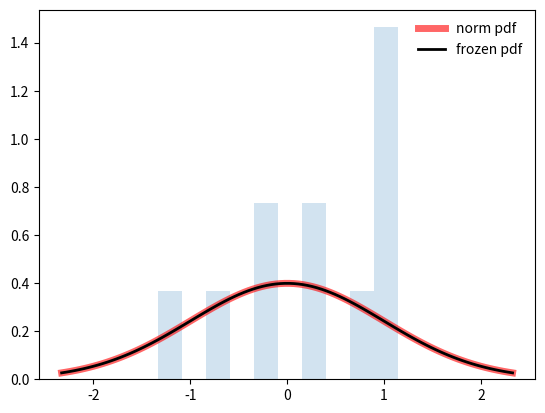

The matplotlib source for this figure:


import numpy as np
from scipy.stats import norm
import matplotlib.pyplot as plt
fig, ax = plt.subplots(1, 1)

#Calculate a few first moments:
#mean, var, skew, kurt = norm.stats(moments='mvsk')
#Display the probability density function (pdf):

x = np.linspace(norm.ppf(0.01),
                norm.ppf(0.99), 100)
ax.plot(x, norm.pdf(x),
       'r-', lw=5, alpha=0.6, label='norm pdf')
#Alternatively, the distribution object can be called (as a function) to fix the shape, location and scale parameters. This returns a “frozen” RV object holding the given parameters fixed.

#Freeze the distribution and display the frozen pdf:

rv = norm()
ax.plot(x, rv.pdf(x), 'k-', lw=2, label='frozen pdf')
#Check accuracy of cdf and ppf:

vals = norm.ppf([0.001, 0.5, 0.999])
np.allclose([0.001, 0.5, 0.999], norm.cdf(vals))
True
#Generate random numbers:

r = norm.rvs(size=11)
print(r)

#And compare the histogram:

ax.hist(r, density=True, histtype='stepfilled', alpha=0.2)
ax.legend(loc='best', frameon=False)
plt.show()
